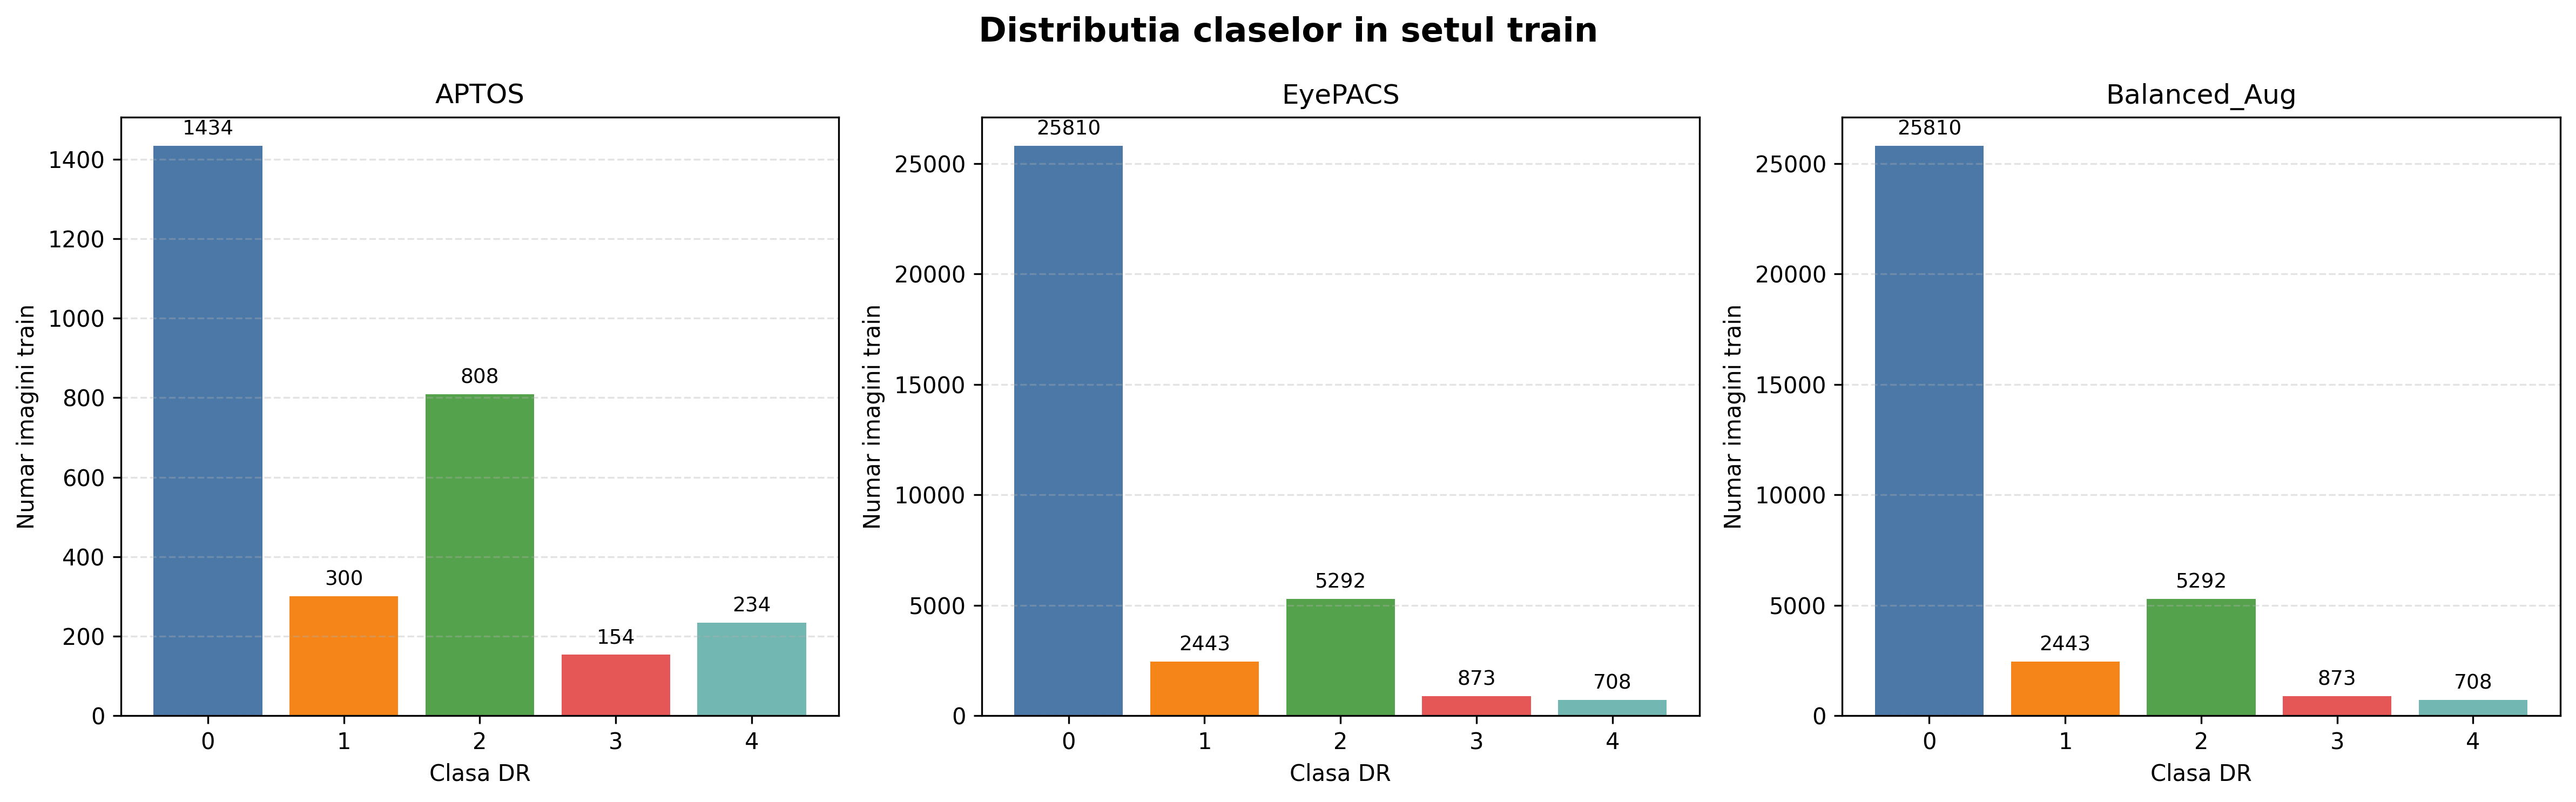

The file beside this chart, header and first rows:
, Clasa 0, Clasa 1, Clasa 2, Clasa 3, Clasa 4
APTOS, 1434, 300, 808, 154, 234
EyePACS, 25810, 2443, 5292, 873, 708
Balanced_Aug, 25810, 2443, 5292, 873, 708
